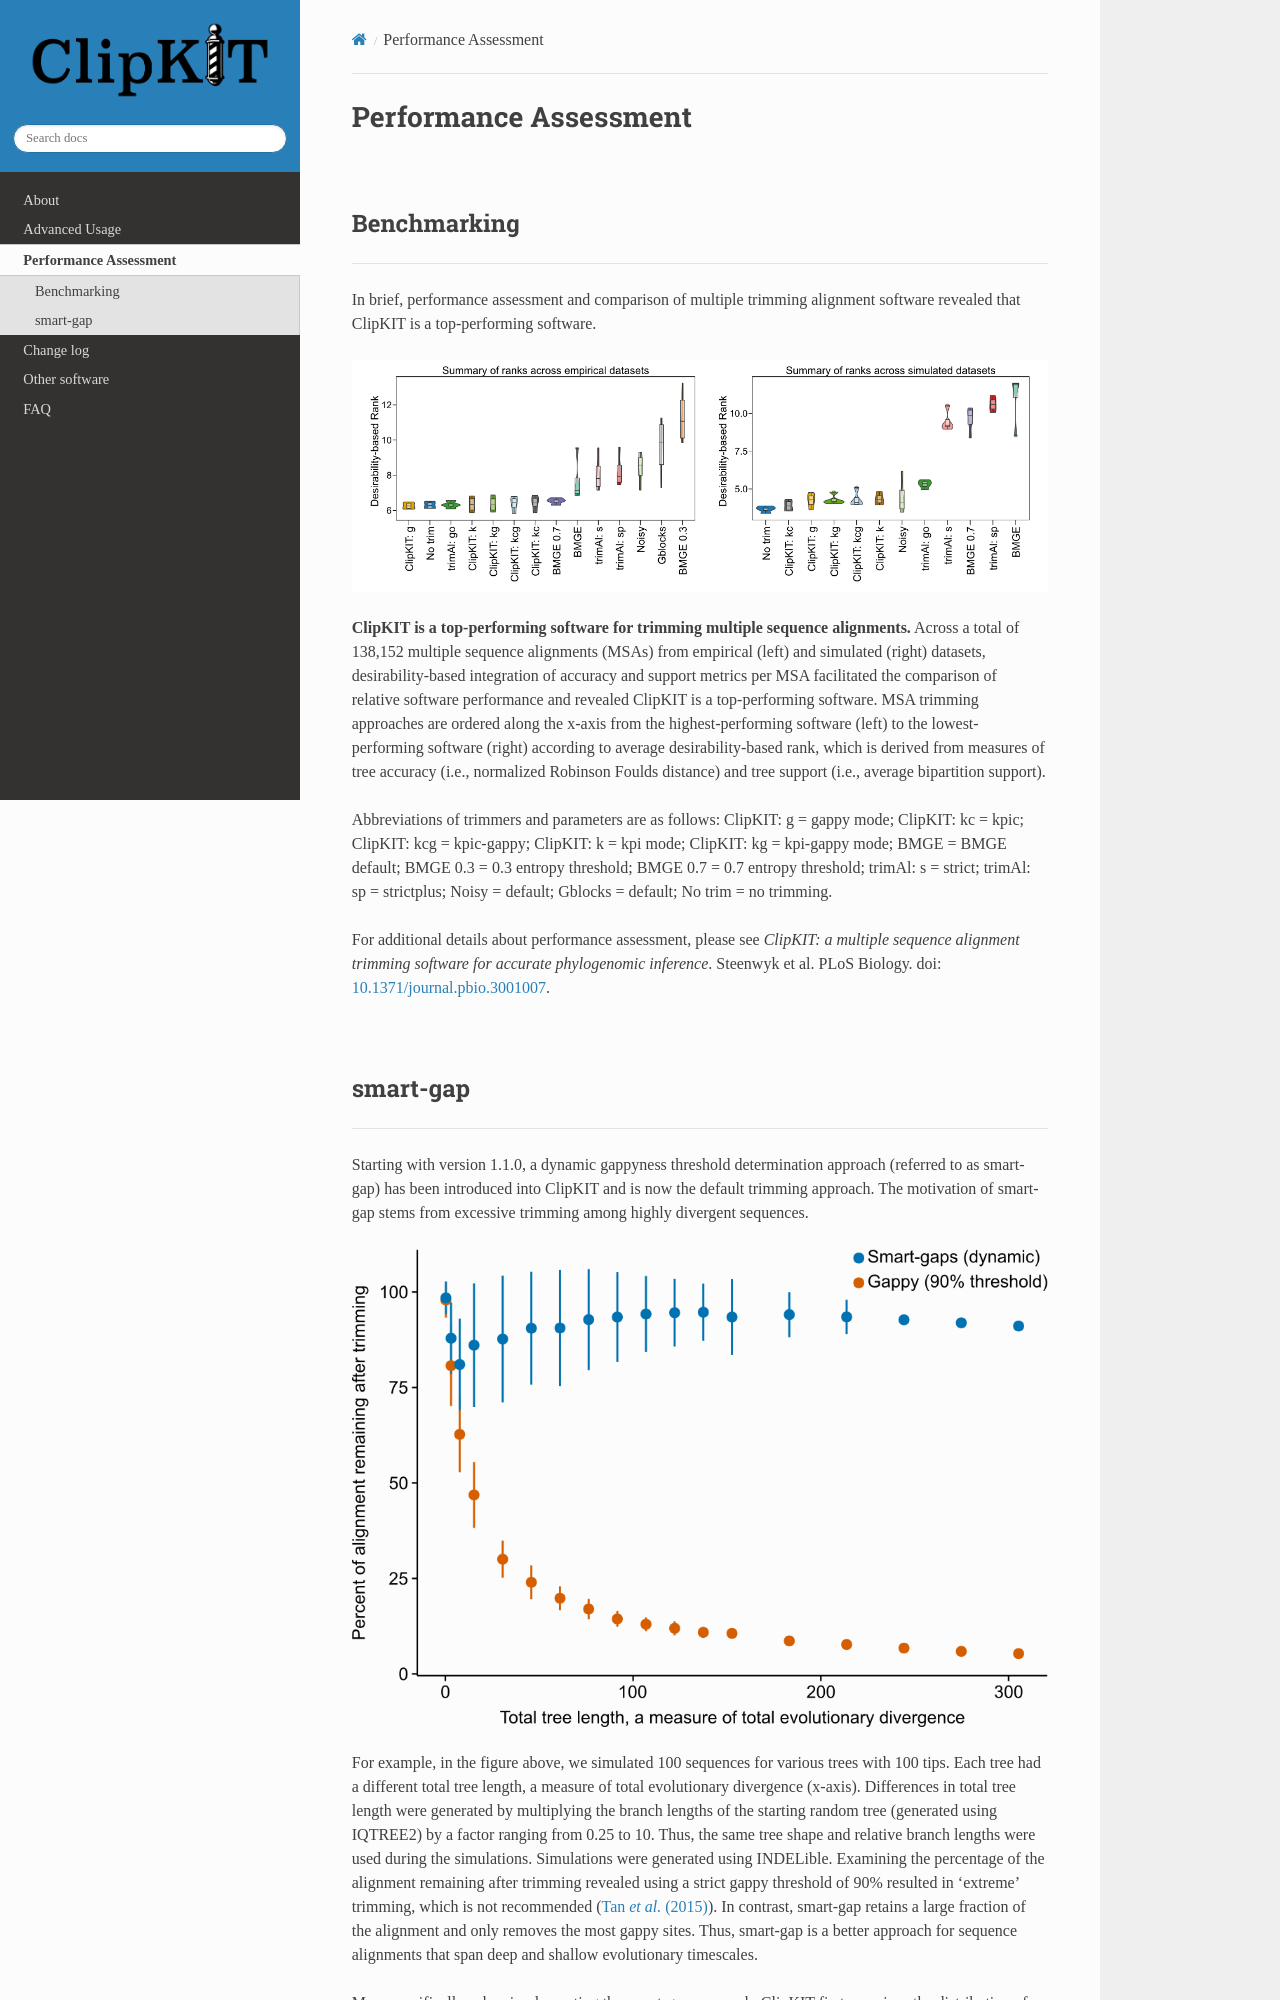

repository: JLSteenwyk/ClipKIT · page: performance_assessment/index.html · generator: sphinx

.. _performance:


Performance Assessment
======================

|

Benchmarking
------------

^^^^^

In brief, performance assessment and comparison of multiple trimming alignment software
revealed that ClipKIT is a top-performing software.

.. image:: ../_static/img/Performance_summary.jpg

**ClipKIT is a top-performing software for trimming multiple sequence alignments.** 
Across a total of 138,152 multiple sequence alignments (MSAs) from empirical (left) and
simulated (right) datasets, desirability-based integration of accuracy and support metrics
per MSA facilitated the comparison of relative software performance and revealed ClipKIT
is a top-performing software. MSA trimming approaches are ordered along the x-axis from
the highest-performing software (left) to the lowest-performing software (right) according to average
desirability-based rank, which is derived from measures of tree accuracy (i.e., normalized Robinson
Foulds distance) and tree support (i.e., average bipartition support). 

Abbreviations of trimmers and parameters are as follows: 
ClipKIT: g = gappy mode; ClipKIT: kc = kpic; ClipKIT: kcg = kpic-gappy; ClipKIT: k = kpi mode;
ClipKIT: kg = kpi-gappy mode; BMGE = BMGE default; BMGE 0.3 = 0.3 entropy threshold;
BMGE 0.7 = 0.7 entropy threshold; trimAl: s = strict; trimAl: sp = strictplus; Noisy = default;
Gblocks = default; No trim = no trimming.

For additional details about performance assessment, please see *ClipKIT: a multiple sequence
alignment trimming software for accurate phylogenomic inference*. Steenwyk et al. PLoS Biology. doi: |doiLink|_.

.. _doiLink: https://journals.plos.org/plosbiology/article?id=10.1371/journal.pbio.3001007
.. |doiLink| replace:: 10.1371/journal.pbio.3001007 

|
